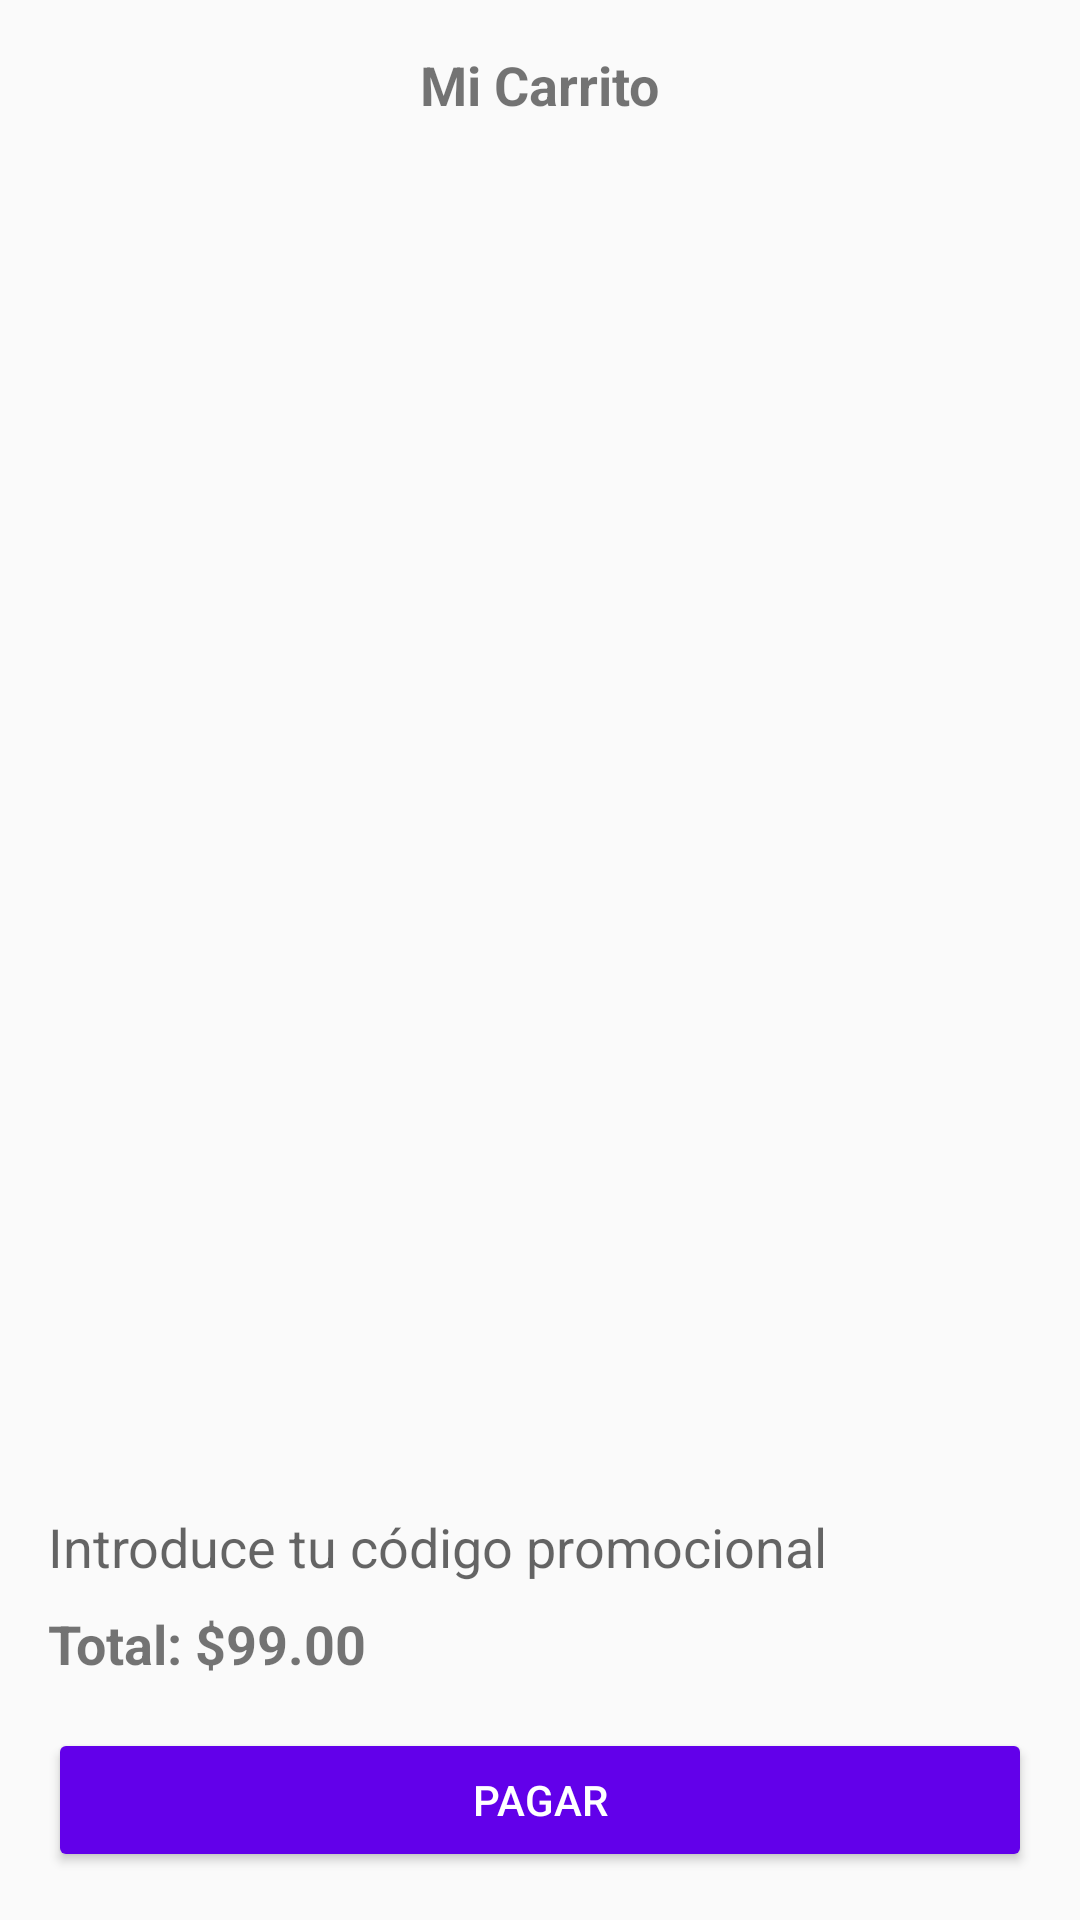

Write the Android layout XML for this screen, with the resource values it uses.
<!-- AndroidManifest.xml: activity theme Theme.AppCompat.Light.NoActionBar -->
<!-- res/layout/activity_carrito.xml -->
<?xml version="1.0" encoding="utf-8"?>
<RelativeLayout xmlns:android="http://schemas.android.com/apk/res/android"
    xmlns:tools="http://schemas.android.com/tools"
    android:layout_width="match_parent"
    android:layout_height="match_parent"
    android:padding="16dp"
    tools:context=".CarritoActivity">

    
    <TextView
        android:id="@+id/tvCartTitle"
        android:layout_width="wrap_content"
        android:layout_height="wrap_content"
        android:layout_alignParentTop="true"
        android:layout_centerHorizontal="true"
        android:text="Mi Carrito"
        android:textSize="18sp"
        android:textStyle="bold" />

    
    <androidx.recyclerview.widget.RecyclerView
        android:id="@+id/cartItemsListView"
        android:layout_width="match_parent"
        android:layout_height="0dp"
        android:layout_below="@id/tvCartTitle"
        android:layout_above="@id/checkoutContainer"
        android:layout_marginTop="16dp" />

    
    <LinearLayout
        android:id="@+id/checkoutContainer"
        android:layout_width="match_parent"
        android:layout_height="wrap_content"
        android:layout_alignParentBottom="true"
        android:orientation="vertical"
        android:paddingTop="16dp">

        <EditText
            android:id="@+id/etPromoCode"
            android:layout_width="match_parent"
            android:layout_height="wrap_content"
            android:hint="Introduce tu código promocional"
            android:background="@drawable/border" />

        <TextView
            android:id="@+id/tvTotalAmount"
            android:text="Total: $99.00"
            android:layout_width="match_parent"
            android:layout_height="wrap_content"
            android:textSize="18sp"
            android:textStyle="bold"
            android:layout_marginTop="8dp" />

        
        <Button
            android:id="@+id/btnCheckout"
            android:layout_width="match_parent"
            android:layout_height="wrap_content"
            android:text="Pagar"
            android:backgroundTint="#6200EA"
            android:textColor="#FFFFFF"
            android:layout_marginTop="16dp" />
    </LinearLayout>

</RelativeLayout>
<!-- resources referenced by this layout -->
<resources>

</resources>
